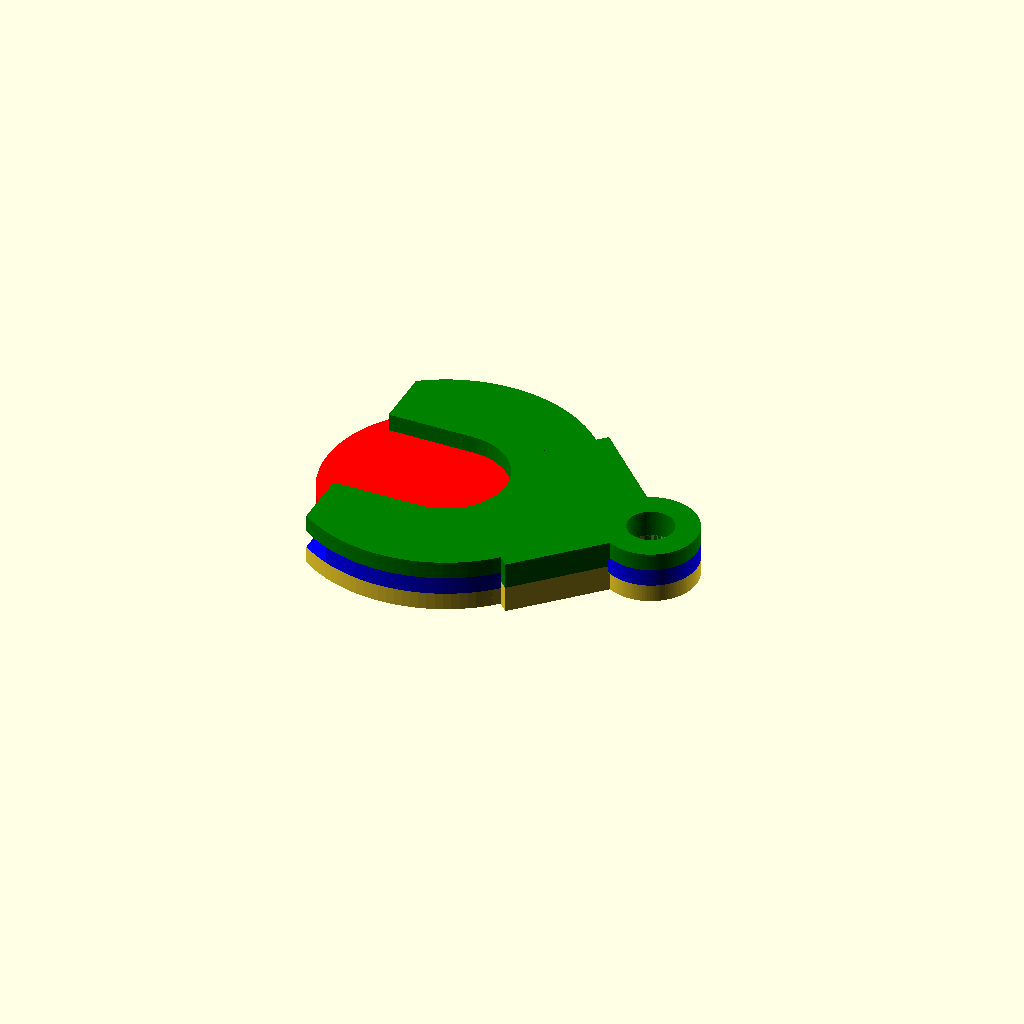
Cell 1: rendered with the file's own defaults.
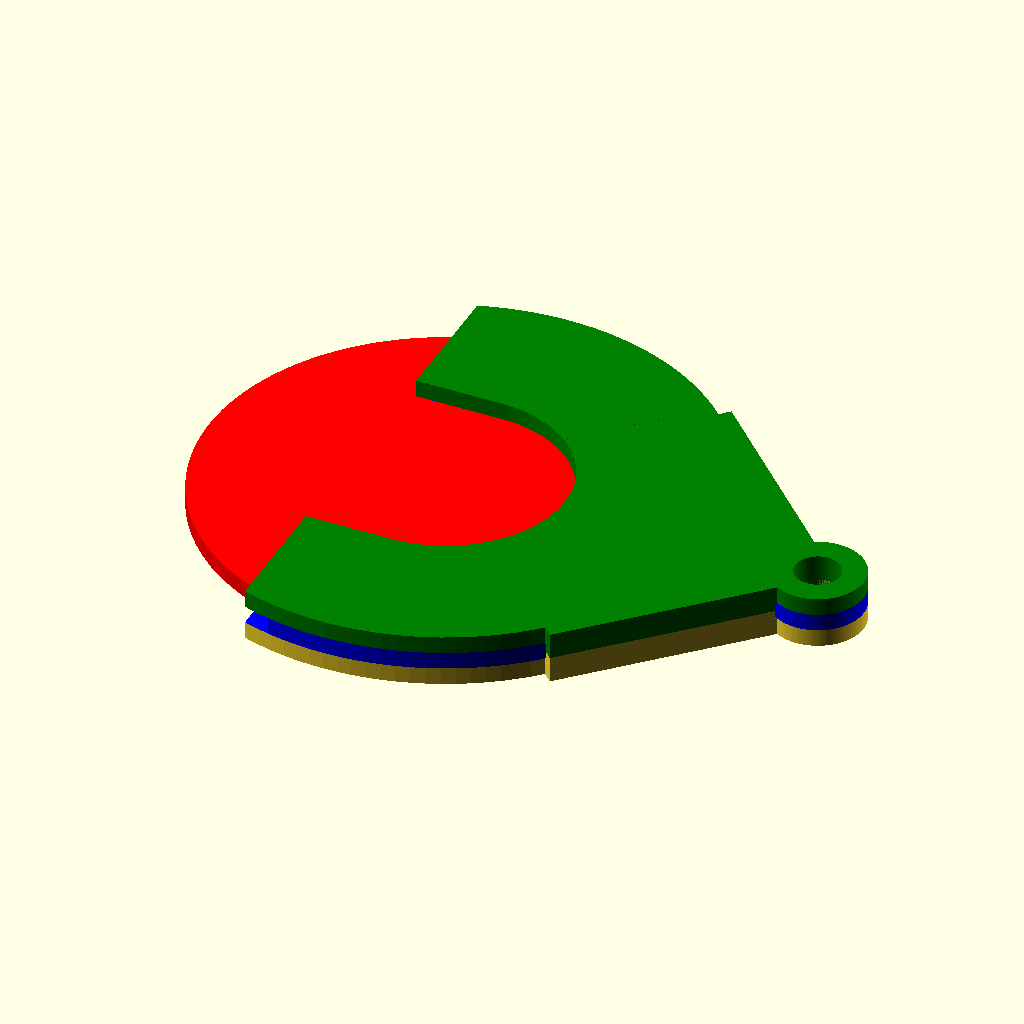
Cell 2 — CDia set to 52.96, the other parameters unchanged.
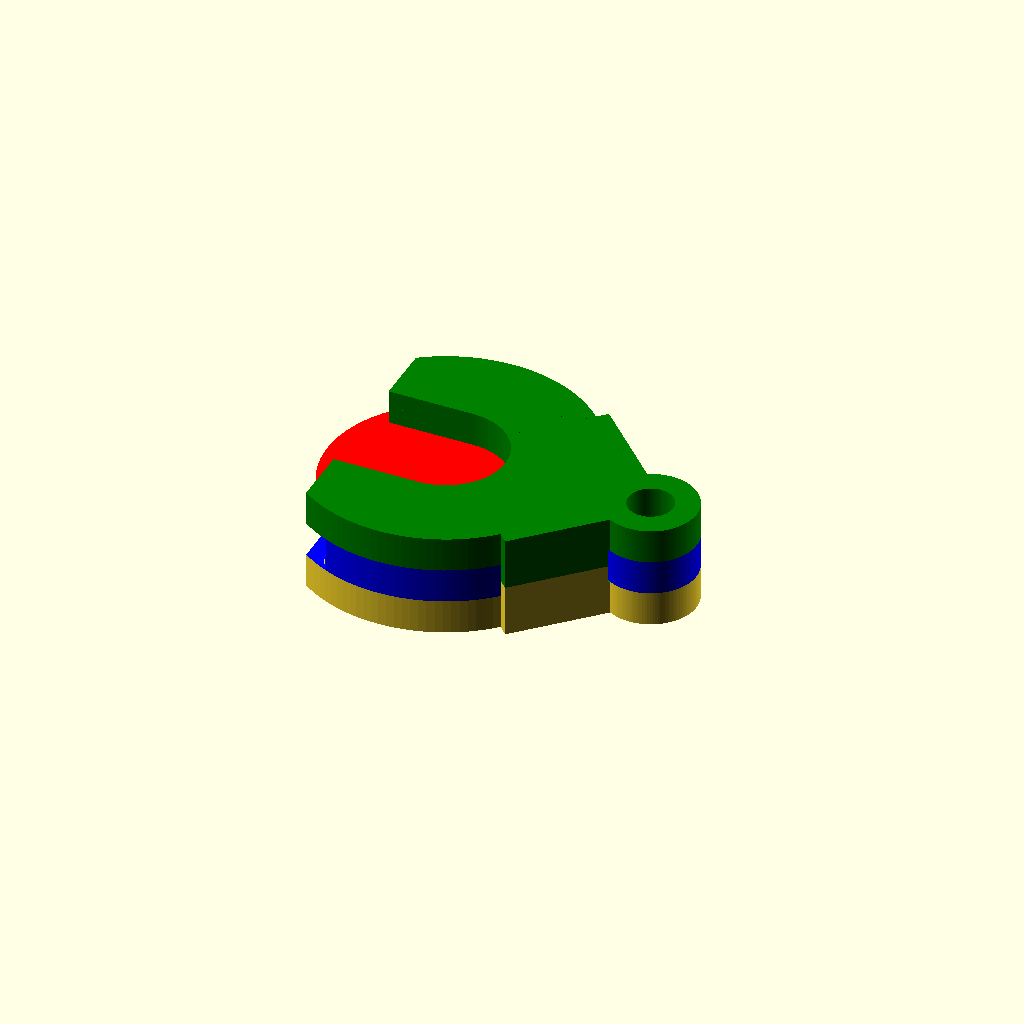
Cell 3 — CThick set to 3.84, the other parameters unchanged.
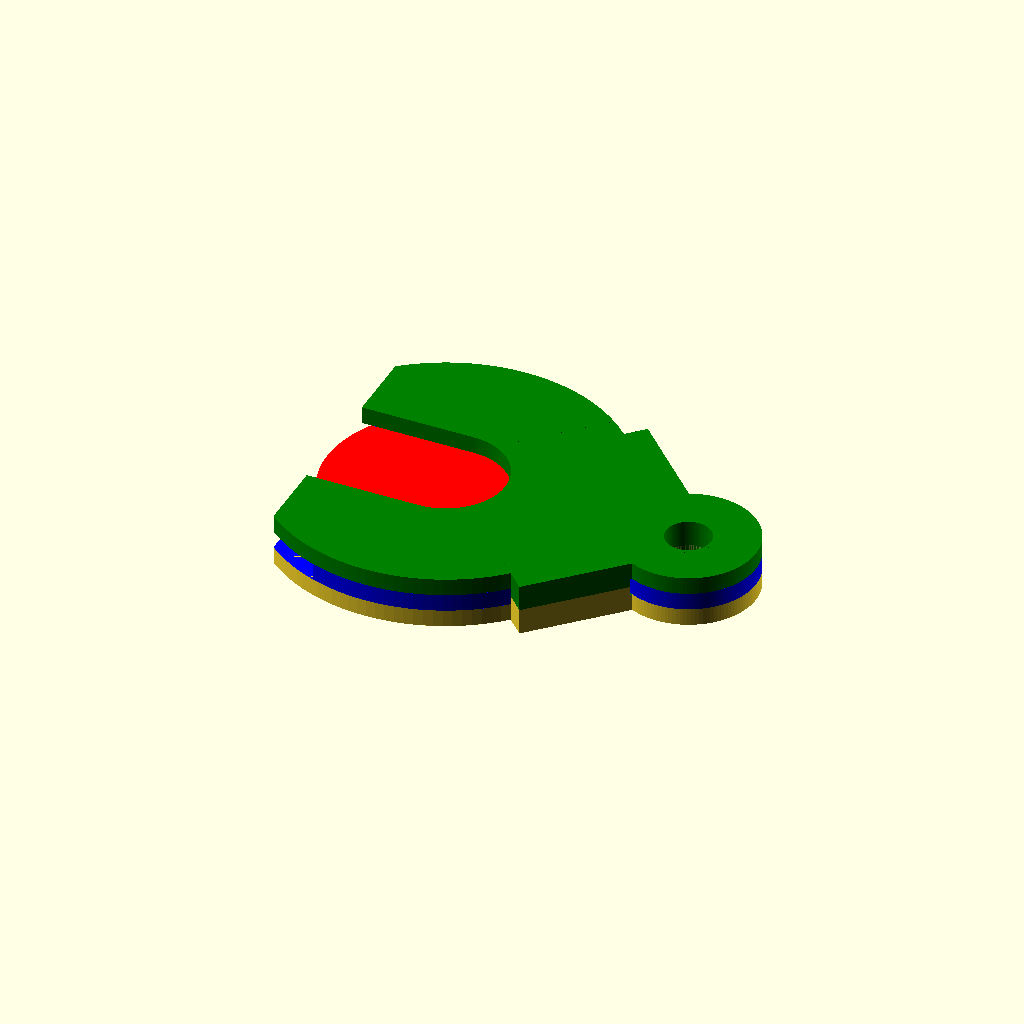
Cell 4 — MinPrintWidth set to 2.4, the other parameters unchanged.
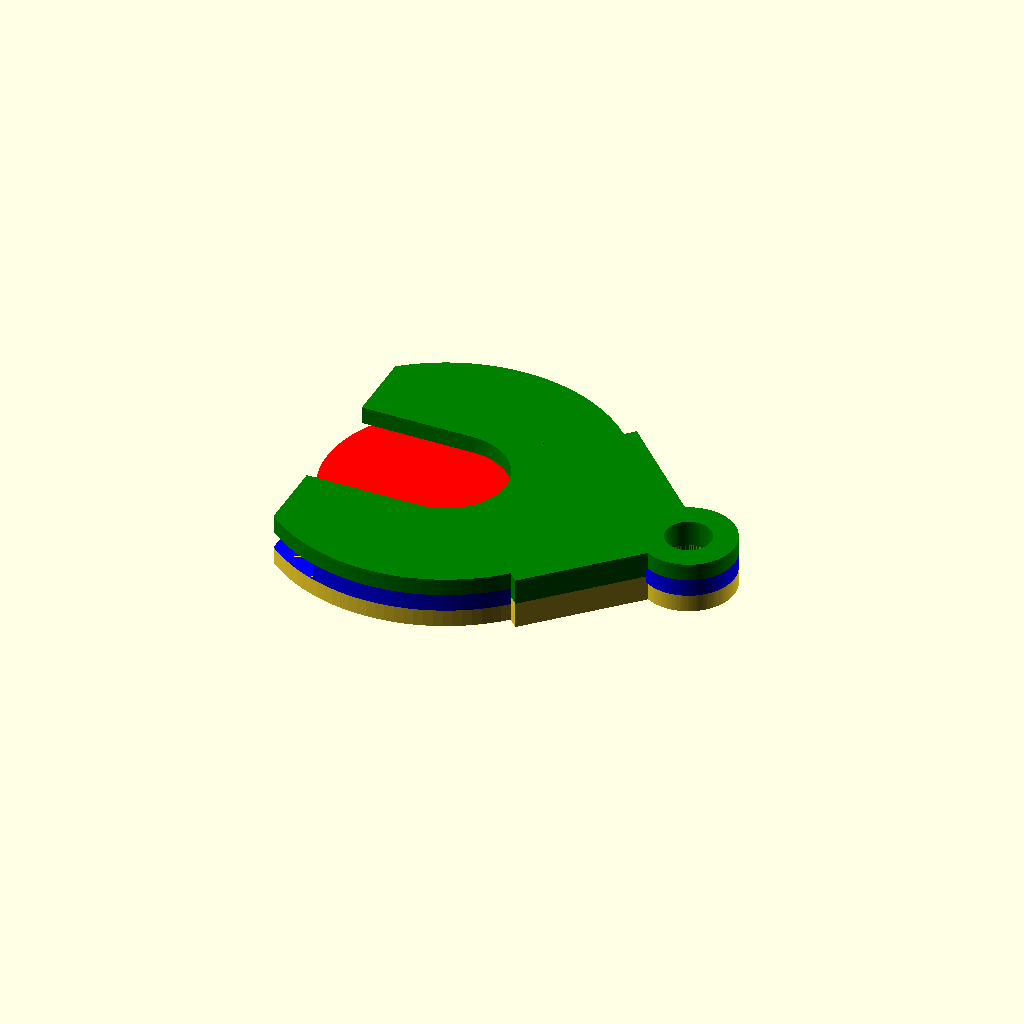
Cell 5: SpringFactor = 10 (everything else at default).
One fixed orthographic camera (rotation 55°, 0°, 25°; colour scheme Cornfield) for every cell.
Source of the model, scadFiles/1508063/2336126.scad:
// Choose 1 complete print, 2 for Spring, 3 for Clip, 0 to see assembeled

ForPrinting=0;

// Coin Diameter

CDia=26.48;

// Coin Thickness

CThick=1.92;

// Printer Tolerance, select a bit less than normal for a snap fit

PrintTol=0.2;

// Smallest clean (and Strong) wall2 or 3 times extrude width)

MinPrintWidth=1.2;

// How much sprinyness you want

SpringFactor=5;

// How far past center to hang over

ClipHangOver=6.5;

// Key Ring Size

KeyRingDia=5;

// Remaining variables are calculations

SpringThick=MinPrintWidth*SpringFactor;

SpringHeight=CThick;



$fn=120;



if (ForPrinting==1)

{

    translate([0,CDia+SpringThick+MinPrintWidth,CThick/2])rotate([0,0,-45])FacePlate();

    translate([0,-CDia-SpringThick-MinPrintWidth,CThick/2])rotate([0,0,-45])FacePlate();

    translate([0,0,CThick/2])color("blue")rotate([0,0,-45])SpringRing(PrintTol);

}

else if (ForPrinting==2)

{

    translate([0,0,CThick/2])color("blue")rotate([0,0,-45])SpringRing(PrintTol);

}

else if (ForPrinting==3)

{

    translate([0,0,CThick/2])rotate([0,0,-45])FacePlate();

}

else

{

    rotate([0,0,-45])translate([0,0,-CThick])FacePlate();

    rotate([180,0,45])translate([0,0,-CThick])color("green")FacePlate();

    color("blue")rotate([0,0,-45])SpringRing(PrintTol);

    color("red")DrawCoin();

}



module DrawCoin(){

    cylinder(d=CDia,h=CThick,center=true);

}



module SpringRing(Tol){

    difference(){

        union(){

            cylinder(d=CDia+SpringThick,h=CThick,center=true);

            translate([0,0,-CThick/2])cube([(CDia+SpringThick)/2,(CDia+SpringThick)/2,CThick]);

            translate([(CDia+SpringThick)/2,(CDia+SpringThick)/2,0])cylinder(d=KeyRingDia+MinPrintWidth*2+Tol*2+MinPrintWidth*2,h=CThick,center=true);

        }

        union(){

            cylinder(d=CDia,h=CThick*2,center=true);

            rotate([0,0,135])translate([-(CDia+SpringThick)/2,ClipHangOver,-CThick])cube([CDia+SpringThick,CDia+SpringThick,CThick*2]);

            translate([(CDia+SpringThick)/2,(CDia+SpringThick)/2,0])cylinder(d=KeyRingDia+MinPrintWidth*2+Tol*2,h=CThick*2,center=true);

        }

    }

}



module FacePlate(){

    difference(){

        union(){

            cylinder(d=CDia+SpringThick,h=CThick,center=true);

            translate([0,0,-CThick/2])cube([(CDia+SpringThick)/2+MinPrintWidth,(CDia+SpringThick)/2+MinPrintWidth,CThick]);

            //translate([(CDia+SpringThick)/2,(CDia+SpringThick)/2,CThick/4])cylinder(d=KeyRingDia+MinPrintWidth*6+PrintTol*4,h=CThick*1.5,center=true);

            translate([(CDia+SpringThick)/2,(CDia+SpringThick)/2,CThick/4])cylinder(d=KeyRingDia+MinPrintWidth*2+PrintTol*2+MinPrintWidth*2,h=CThick*1.5,center=true);

            

            difference(){

                translate([0,0,-CThick/2])cube([(CDia+SpringThick)/2+MinPrintWidth+PrintTol,(CDia+SpringThick)/2+MinPrintWidth+PrintTol,CThick*1.5]);

                translate([-MinPrintWidth,-MinPrintWidth,-CThick])cube([(CDia+SpringThick)/2+MinPrintWidth+PrintTol,(CDia+SpringThick)/2+MinPrintWidth+PrintTol,CThick*3]);

            }

            

        }

        union(){

            cylinder(d=CDia*.5,h=CThick*2,center=true);

            rotate([0,0,135])translate([-(CDia+SpringThick)/2,ClipHangOver+SpringThick*.5,-CThick])cube([CDia+SpringThick,CDia+SpringThick,CThick*2]);

            translate([(CDia+SpringThick)/2,(CDia+SpringThick)/2,0])cylinder(d=KeyRingDia,h=CThick*6,center=true);

            translate([0,0,CThick])SpringRing(0);

            translate([0,0,CThick])SpringRing(PrintTol*2);

            rotate([0,0,135])translate([-(CDia*.5)/2,0,-CThick])cube([CDia*.5,CDia*2,CThick*2]);

        }

    }

}
Customizer parameters (derived from the source; name, type, default, range or options):
ForPrinting: number, default 0
CDia: number, default 26.48
CThick: number, default 1.92
PrintTol: number, default 0.2
MinPrintWidth: number, default 1.2
SpringFactor: number, default 5
ClipHangOver: number, default 6.5
KeyRingDia: number, default 5
